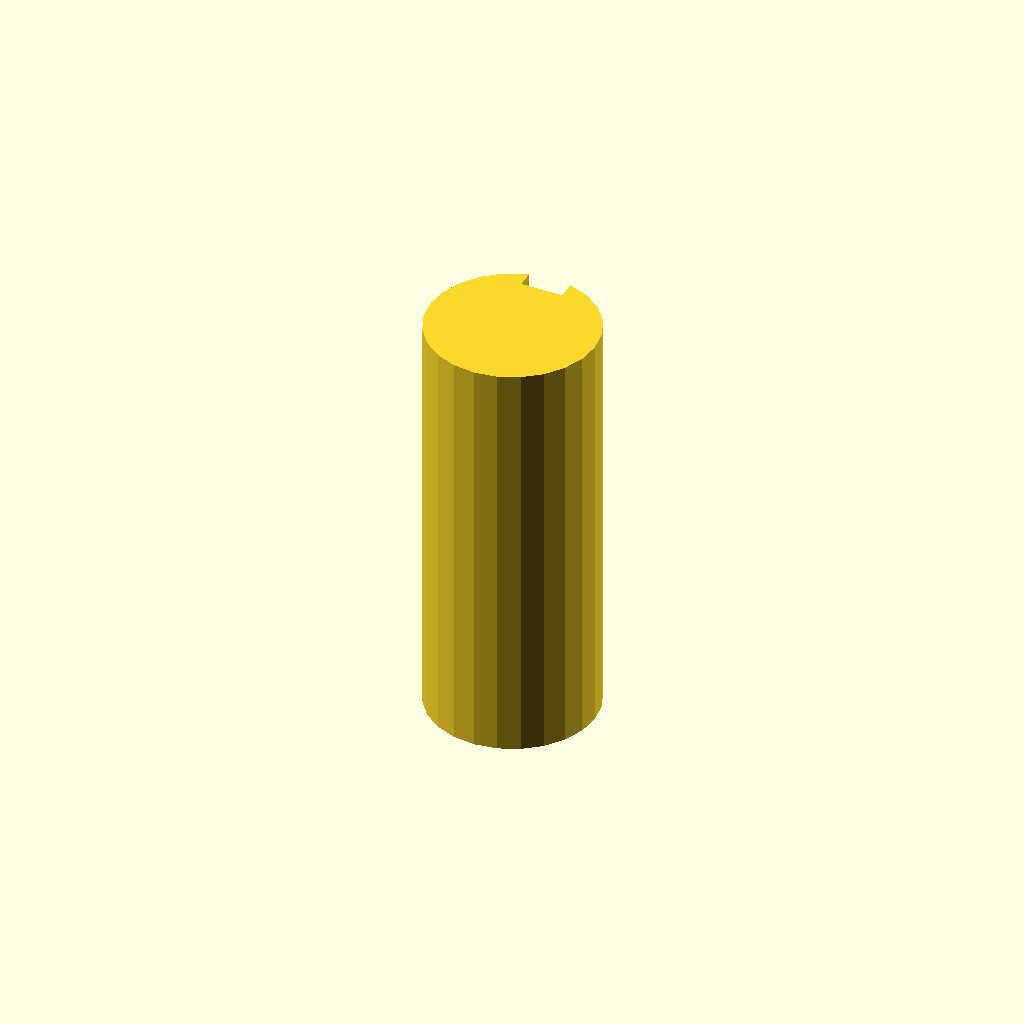
Cell 1: rendered with the file's own defaults.
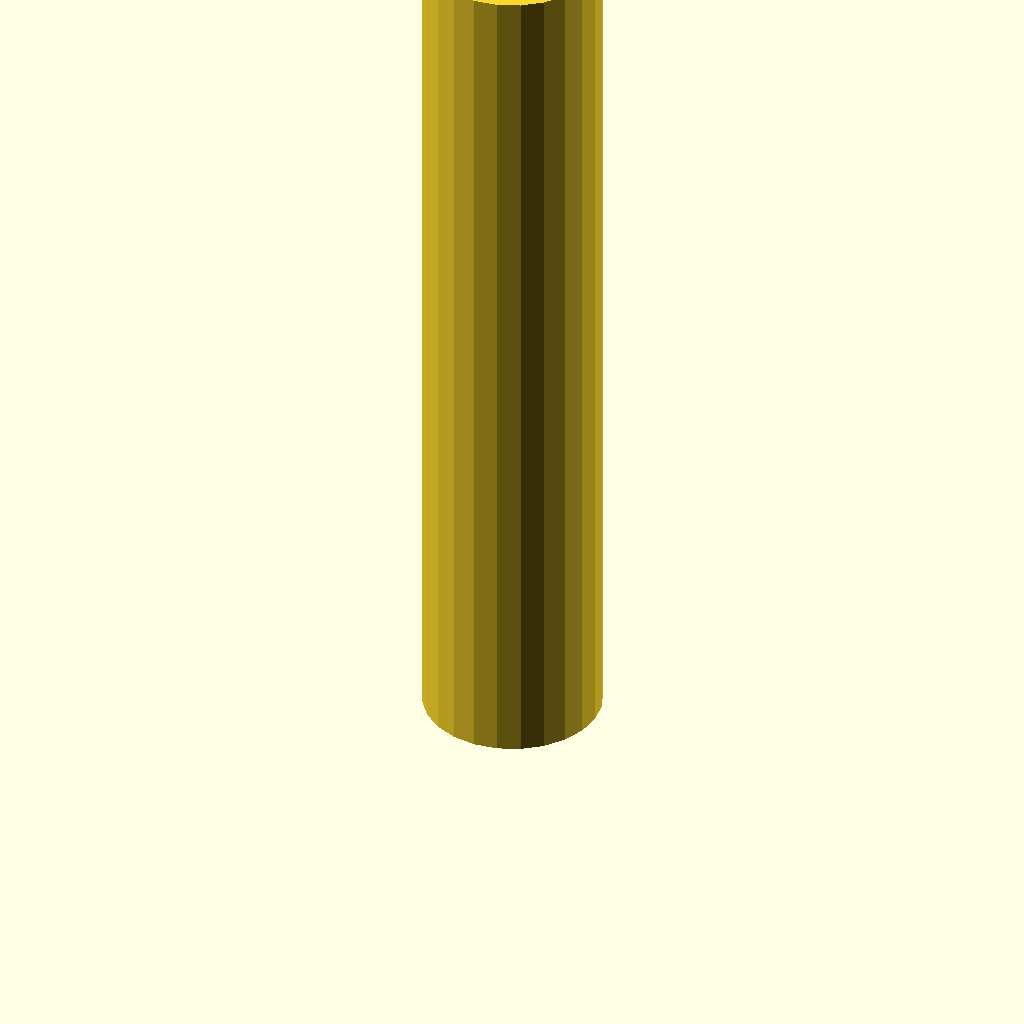
Cell 2 — plate_t set to 120, the other parameters unchanged.
One fixed orthographic camera (rotation 55°, 0°, 25°; colour scheme Cornfield) for every cell.
The OpenSCAD source (optional_data/data/sketch3/keyways/part_0160.scad):
$fn = 32;

// ----------------------------------------------------------------------
// Keyway shaft: d24 shaft, key 6 x 2.5 mm
// ----------------------------------------------------------------------

// --- parameters (mm) ---
shaft_r = 12;             // shaft radius
key_w = 6;                // keyway width
key_d = 2.5;              // keyway depth below the surface line
plate_t = 60;             // shaft length, Z (extrusion height)

shaft_d = 2 * shaft_r;  // shaft diameter
circle_step = 15;  // polygon sampling step, degrees

profile = [[8.894, 23.591], [6, 22.392], [3.515, 20.485], [1.608, 18], [0.409, 15.106], [0, 12], [0.409, 8.894], [1.608, 6], [3.515, 3.515], [6, 1.608], [8.894, 0.409], [12, 0], [15.106, 0.409], [18, 1.608], [20.485, 3.515], [22.392, 6], [23.591, 8.894], [24, 12], [23.591, 15.106], [22.392, 18], [20.485, 20.485], [18, 22.392], [15.106, 23.591], [15, 23.619], [15, 21.119], [9, 21.119], [9, 23.619]];  // primary outline, 27 points, counter clockwise

// --- the one profile operation ---
linear_extrude(height = plate_t) polygon(points = profile);
Customizer parameters (derived from the source; name, type, default, range or options):
shaft_r: number, default 12
key_w: number, default 6
key_d: number, default 2.5
plate_t: number, default 60
circle_step: number, default 15
